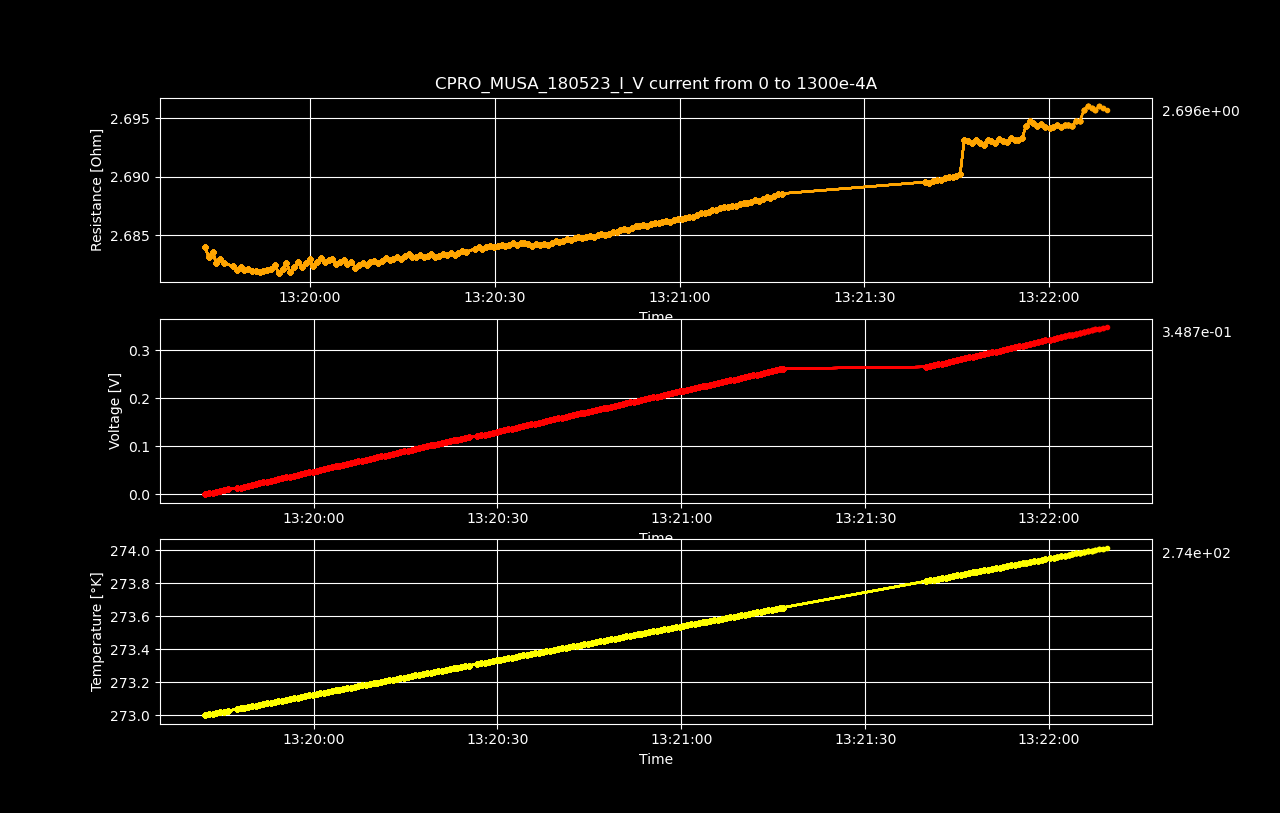

The table this chart was drawn from, first rows:
Datetime, Temperature [K], Voltage [V], Resistance [𝛀], Current Source [A], Electric Field [V/cm], Restivity [𝛀 cm], Current Density [A/cm2]
2023-05-19 13:19:42.296231, 273, 1.08620349e-06, inf, 0.0, 1.697192953125e-05, inf, 0.0
2023-05-19 13:19:42.935574, 273, 0.001753, 2.684, 0.0006533, 0.0274, 4.571, 0.005993
2023-05-19 13:19:43.542155, 273, 0.003506, 2.683, 0.001307, 0.05477, 4.57, 0.01199
2023-05-19 13:19:44.148108, 273, 0.005259, 2.684, 0.00196, 0.08218, 4.57, 0.01798
2023-05-19 13:19:44.774788, 273, 0.00701, 2.683, 0.002613, 0.1095, 4.569, 0.02397
2023-05-19 13:19:45.398849, 273, 0.008763, 2.683, 0.003266, 0.1369, 4.569, 0.02997
2023-05-19 13:19:46.015428, 273, 0.01051, 2.683, 0.00392, 0.1643, 4.569, 0.03596
2023-05-19 13:19:47.477234, 273, 0.01227, 2.682, 0.004573, 0.1917, 4.568, 0.04195
2023-05-19 13:19:48.085771, 273, 0.01402, 2.682, 0.005226, 0.219, 4.568, 0.04795
2023-05-19 13:19:48.695021, 273, 0.01577, 2.682, 0.005879, 0.2464, 4.568, 0.05394
2023-05-19 13:19:49.297182, 273, 0.01752, 2.682, 0.006533, 0.2738, 4.568, 0.05993
2023-05-19 13:19:49.923965, 273.1, 0.01927, 2.682, 0.007186, 0.3011, 4.568, 0.06593
2023-05-19 13:19:50.553351, 273.1, 0.02102, 2.682, 0.007839, 0.3285, 4.568, 0.07192
2023-05-19 13:19:51.165522, 273.1, 0.02278, 2.682, 0.008492, 0.3559, 4.568, 0.07791
2023-05-19 13:19:51.783785, 273.1, 0.02453, 2.682, 0.009146, 0.3832, 4.568, 0.08391
2023-05-19 13:19:52.388081, 273.1, 0.02628, 2.682, 0.009799, 0.4106, 4.568, 0.0899
2023-05-19 13:19:53.039363, 273.1, 0.02803, 2.682, 0.01045, 0.438, 4.568, 0.09589
2023-05-19 13:19:53.657367, 273.1, 0.02979, 2.682, 0.01111, 0.4654, 4.568, 0.1019
2023-05-19 13:19:54.265282, 273.1, 0.03154, 2.682, 0.01176, 0.4929, 4.569, 0.1079
2023-05-19 13:19:54.891887, 273.1, 0.03329, 2.682, 0.01241, 0.5201, 4.567, 0.1139
2023-05-19 13:19:55.520855, 273.1, 0.03504, 2.682, 0.01307, 0.5475, 4.568, 0.1199
2023-05-19 13:19:56.155333, 273.1, 0.0368, 2.683, 0.01372, 0.575, 4.569, 0.1259
2023-05-19 13:19:56.777878, 273.1, 0.03854, 2.682, 0.01437, 0.6022, 4.567, 0.1319
2023-05-19 13:19:57.398899, 273.1, 0.0403, 2.682, 0.01503, 0.6297, 4.568, 0.1378
2023-05-19 13:19:57.998195, 273.1, 0.04206, 2.683, 0.01568, 0.6572, 4.569, 0.1438
2023-05-19 13:19:58.614179, 273.1, 0.04381, 2.682, 0.01633, 0.6845, 4.568, 0.1498
2023-05-19 13:19:59.275971, 273.1, 0.04556, 2.683, 0.01698, 0.7119, 4.569, 0.1558
2023-05-19 13:19:59.900006, 273.1, 0.04732, 2.683, 0.01764, 0.7394, 4.569, 0.1618
2023-05-19 13:20:00.506253, 273.1, 0.04906, 2.682, 0.01829, 0.7666, 4.568, 0.1678
2023-05-19 13:20:01.114127, 273.1, 0.05082, 2.683, 0.01894, 0.7941, 4.569, 0.1738
2023-05-19 13:20:01.727140, 273.1, 0.05258, 2.683, 0.0196, 0.8216, 4.57, 0.1798
2023-05-19 13:20:02.352772, 273.1, 0.05433, 2.683, 0.02025, 0.8489, 4.569, 0.1858
2023-05-19 13:20:02.986032, 273.1, 0.05609, 2.683, 0.0209, 0.8763, 4.569, 0.1918
2023-05-19 13:20:03.591804, 273.1, 0.05784, 2.683, 0.02156, 0.9037, 4.569, 0.1978
2023-05-19 13:20:04.195831, 273.2, 0.05958, 2.683, 0.02221, 0.931, 4.569, 0.2038
2023-05-19 13:20:04.799908, 273.2, 0.06134, 2.683, 0.02286, 0.9584, 4.569, 0.2098
2023-05-19 13:20:05.429758, 273.2, 0.0631, 2.683, 0.02352, 0.9859, 4.569, 0.2158
2023-05-19 13:20:06.047739, 273.2, 0.06484, 2.683, 0.02417, 1.013, 4.569, 0.2218
2023-05-19 13:20:06.695414, 273.2, 0.0666, 2.683, 0.02482, 1.041, 4.569, 0.2277
2023-05-19 13:20:07.309433, 273.2, 0.06834, 2.682, 0.02548, 1.068, 4.568, 0.2337
2023-05-19 13:20:07.934164, 273.2, 0.07009, 2.682, 0.02613, 1.095, 4.569, 0.2397
2023-05-19 13:20:08.573396, 273.2, 0.07185, 2.683, 0.02678, 1.123, 4.569, 0.2457
2023-05-19 13:20:09.189808, 273.2, 0.0736, 2.682, 0.02744, 1.15, 4.569, 0.2517
2023-05-19 13:20:09.800328, 273.2, 0.07536, 2.683, 0.02809, 1.177, 4.569, 0.2577
2023-05-19 13:20:10.422983, 273.2, 0.07711, 2.683, 0.02874, 1.205, 4.569, 0.2637
2023-05-19 13:20:11.047121, 273.2, 0.07886, 2.683, 0.0294, 1.232, 4.569, 0.2697
2023-05-19 13:20:11.677652, 273.2, 0.08062, 2.683, 0.03005, 1.26, 4.569, 0.2757
2023-05-19 13:20:12.298763, 273.2, 0.08238, 2.683, 0.0307, 1.287, 4.57, 0.2817
2023-05-19 13:20:12.920884, 273.2, 0.08413, 2.683, 0.03136, 1.314, 4.569, 0.2877
2023-05-19 13:20:13.533013, 273.2, 0.08588, 2.683, 0.03201, 1.342, 4.569, 0.2937
2023-05-19 13:20:14.150999, 273.2, 0.08764, 2.683, 0.03266, 1.369, 4.57, 0.2997
2023-05-19 13:20:14.787619, 273.2, 0.08939, 2.683, 0.03332, 1.397, 4.569, 0.3057
2023-05-19 13:20:15.399221, 273.2, 0.09115, 2.683, 0.03397, 1.424, 4.57, 0.3116
2023-05-19 13:20:16.011691, 273.2, 0.09291, 2.683, 0.03462, 1.452, 4.57, 0.3176
2023-05-19 13:20:16.618951, 273.2, 0.09465, 2.683, 0.03528, 1.479, 4.57, 0.3236
2023-05-19 13:20:17.226942, 273.2, 0.09641, 2.683, 0.03593, 1.506, 4.57, 0.3296
2023-05-19 13:20:17.831065, 273.2, 0.09816, 2.683, 0.03658, 1.534, 4.57, 0.3356
2023-05-19 13:20:18.458434, 273.3, 0.09991, 2.683, 0.03724, 1.561, 4.57, 0.3416
2023-05-19 13:20:19.096342, 273.3, 0.1017, 2.683, 0.03789, 1.589, 4.57, 0.3476
2023-05-19 13:20:19.704669, 273.3, 0.1034, 2.683, 0.03854, 1.616, 4.57, 0.3536
... 139 more rows
